Run: headless pygame with SDL's dummy video driver; simulated clock (each Clock.tick advances the game by its frame time, no real sleeping); random seed 0; keys injected as events and as key.get_pressed() state; no mouse input.
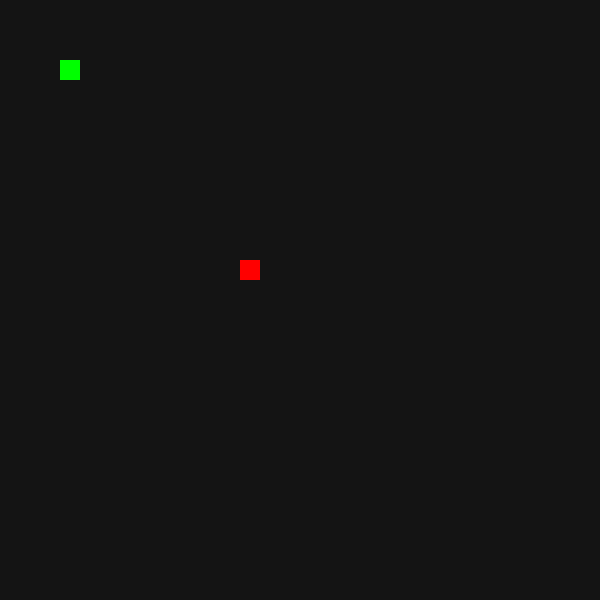
Frame 1 of 2 · flips 1–60 · no input
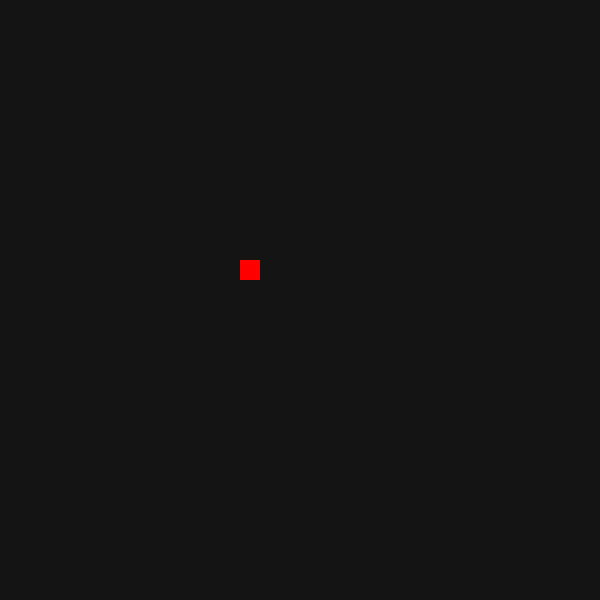
Frame 2 of 2 · flips 61–180 · tapped SPACE, RETURN · held RIGHT (→), D (game ended)

The pygame program that drew these frames:

import pygame, sys
from pygame.locals import *
from random import randint

pygame.init()
screen = pygame.display.set_mode((600, 600))
clock = pygame.time.Clock()

class Player():
    def __init__(self, x, y):
        self.rect = pygame.rect.Rect(x, y, 20, 20)
        self.LEFT = False
        self.RIGHT = False
        self.UP = False
        self.DOWN = False
        self.prev_pos = [self.rect.x, self.rect.y]
        self.tail = []

    def update(self, surface):
        global SCORE
        if self.UP:
            self.prev_pos = [self.rect.x, self.rect.y]
            self.rect.y -= 20
        if self.DOWN:
            self.prev_pos = [self.rect.x, self.rect.y]
            self.rect.y += 20
        if self.LEFT:
            self.prev_pos = [self.rect.x, self.rect.y]
            self.rect.x -= 20
        if self.RIGHT:
            self.prev_pos = [self.rect.x, self.rect.y]
            self.rect.x += 20
        
        self.prev_rect = pygame.rect.Rect(self.prev_pos[0], self.prev_pos[1], 20, 20)

        for t in self.tail:
            t.update(screen)
            if t.rect.colliderect(self.rect):
                print("score:",SCORE)
                pygame.quit()
                sys.exit()

        if self.rect.right<0 or self.rect.left>600 or self.rect.bottom<0 or self.rect.top>600:
            print("score:",SCORE)
            pygame.quit()
            sys.exit()
        


        pygame.draw.rect(screen, (0,255,0), self.rect)
        # pygame.draw.rect(screen, (0,255,0), self.prev_rect)

class Tail():
    def __init__(self, parent, x, y):
        self.rect = pygame.rect.Rect(x, y, 20, 20)
        self.LEFT = False
        self.RIGHT = False
        self.UP = False
        self.DOWN = False
        self.prev_pos = [self.rect.x, self.rect.y]
        self.parent = parent
    
    def update(self, surface):
        self.prev_pos = [self.rect.x,self.rect.y]
        self.rect.x = self.parent.prev_pos[0]
        self.rect.y = self.parent.prev_pos[1]
        pygame.draw.rect(screen, (0,255,0), self.rect, 2)

class Apple():
    def __init__(self, x, y):
        self.rect = pygame.rect.Rect(x, y, 20, 20)
    
    def update(self, surface):
        global SCORE
        pygame.draw.rect(screen, (255, 0, 0), self.rect, 0)
        if self.rect.colliderect(p.rect):
            SCORE += 1
            if len(p.tail)==0:
                p.tail.append(Tail(p,0,0))
            else:
                p.tail.append(Tail(p.tail[len(p.tail)-1],0,0))
            aGroup.append(Apple(randint(0,29)*20,randint(0,29)*20))
            if SCORE >= 10:
                aGroup.append(Apple(randint(0,20)*20,randint(0,20)*20))
            if SCORE >= 20:
                aGroup.append(Apple(randint(0,20)*20,randint(0,20)*20))
            if SCORE >= 30:
                aGroup.append(Apple(randint(0,20)*20,randint(0,20)*20))

            aGroup.remove(self)

SCORE = 0

def main():
    global SCORE
    for event in pygame.event.get():
        if event.type == pygame.QUIT:
            pygame.quit()
            sys.exit()
        if event.type == pygame.KEYDOWN:
            key = pygame.key.get_pressed()
            if key[pygame.K_a] or key[pygame.K_LEFT]:
                p.LEFT = True
                p.RIGHT = False
                p.UP = False
                p.DOWN = False
            if key[pygame.K_d] or key[pygame.K_RIGHT]:
                p.LEFT = False
                p.RIGHT = True
                p.UP = False
                p.DOWN = False
            if key[pygame.K_w] or key[pygame.K_UP]:
                p.LEFT = False
                p.RIGHT = False
                p.UP = True
                p.DOWN = False
            if key[pygame.K_s] or key[pygame.K_DOWN]:
                p.LEFT = False
                p.RIGHT = False
                p.UP = False
                p.DOWN = True
        if event.type == pygame.KEYUP:
            if event.key == pygame.K_q:
                pygame.quit()
                sys.exit()
    
    screen.fill((20,20,20))


    for a in aGroup:
        a.update(screen)

    p.update(screen)
    
    pygame.display.update()

eGroup = []
aGroup = []
p = Player(60,60)
a = Apple(randint(0,20)*20,randint(0,20)*20)
aGroup.append(a)

while True:
    main()
    clock.tick(10)
    pygame.display.set_caption(f"SCORE: {SCORE}")
